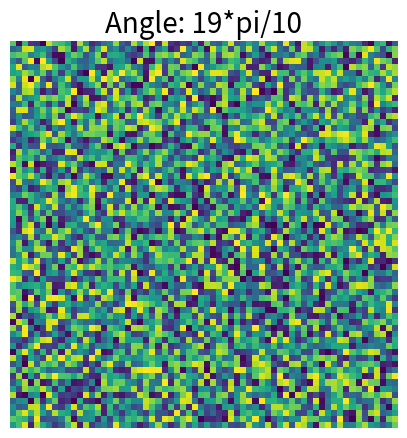

The script that saved this image:
from matplotlib.animation import FuncAnimation
import matplotlib.pyplot as plt
import numpy as np

fig, ax = plt.subplots(figsize=(5, 8))


def update(i):
    im_normed = np.random.random((64, 64))
    ax.imshow(im_normed)
    ax.set_title("Angle: {}*pi/10".format(i), fontsize=20)
    ax.set_axis_off()


anim = FuncAnimation(fig, update, frames=np.arange(0, 20), interval=50)
anim.save('colour_rotation.gif', dpi=80, writer='imagemagick')
plt.close()
